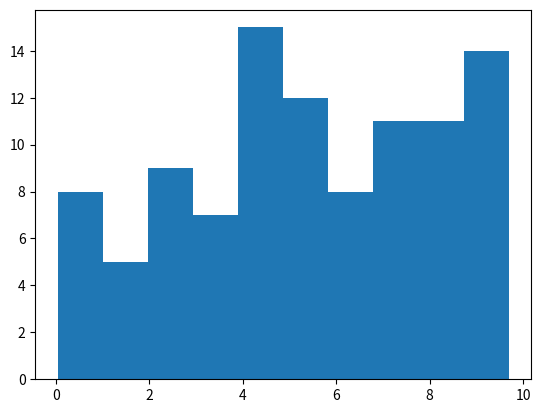

Reproduce this figure in Python.
import numpy as np
import matplotlib.pyplot as plt
data = np.random.uniform(0,10,100)
print(data)
plt.hist(data)
plt.show()
# normal and uniform data 
# plt.uniform(data)